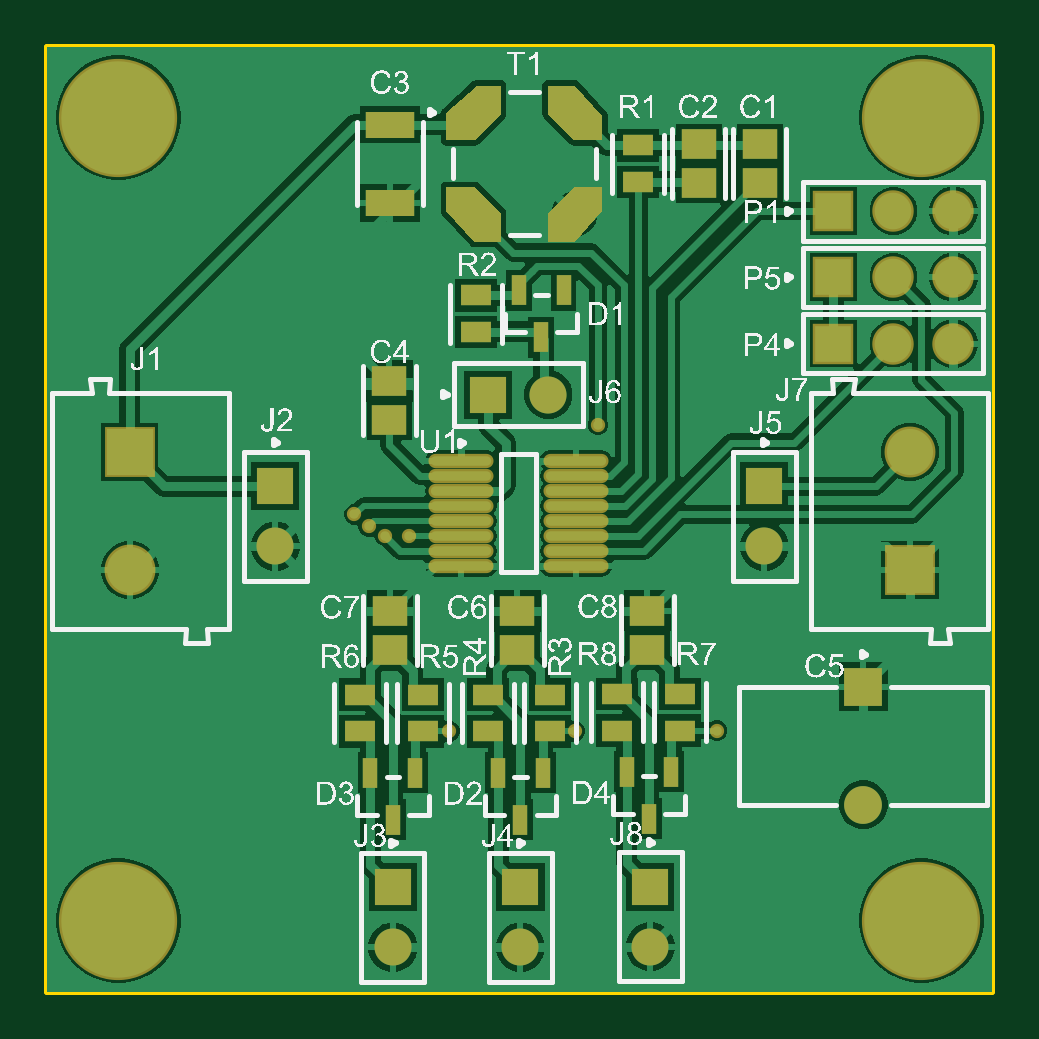
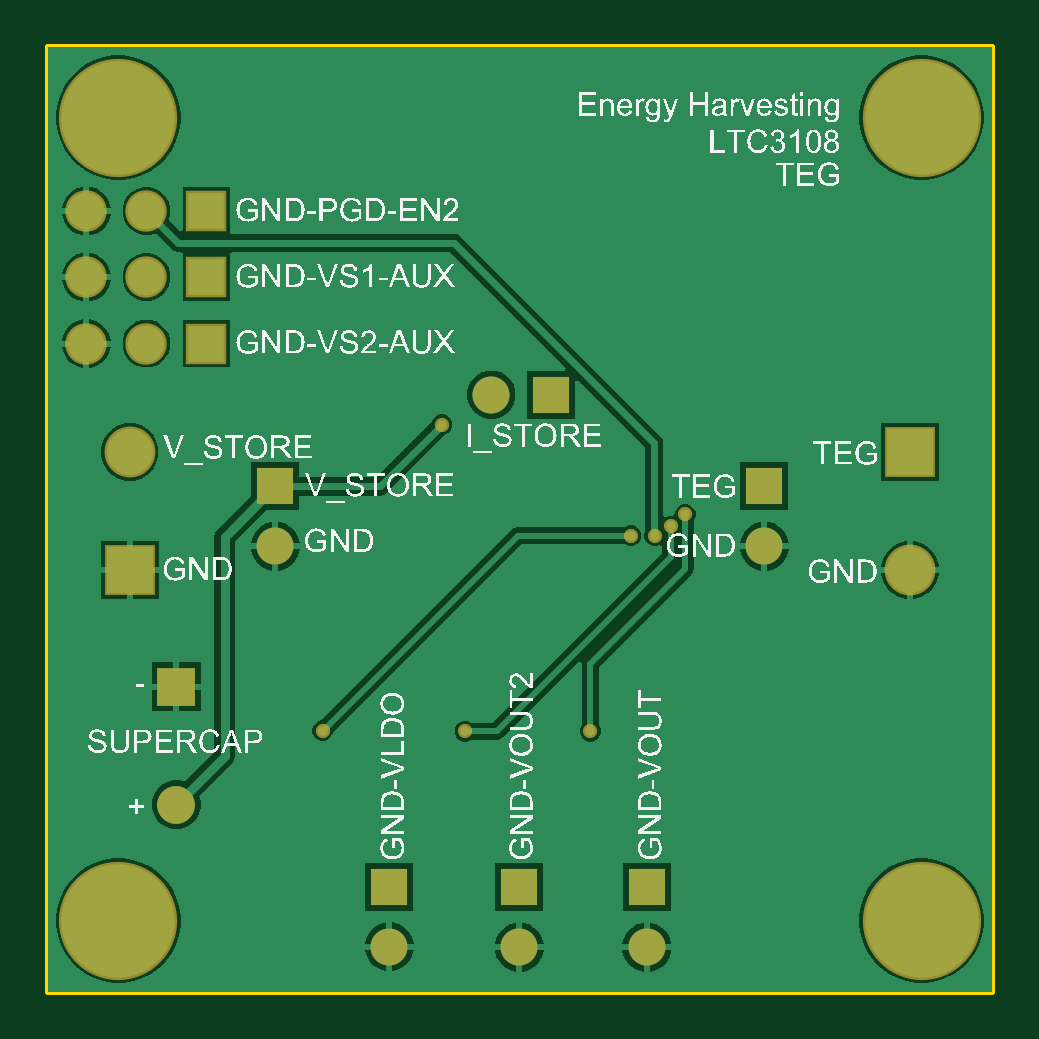
Circuit board: 8 layer files. Board 40.0 x 40.0 mm.
- bottom_copper: Board_2.GBL (16760 bytes)
- bottom_silk: Board_2.GBO (253672 bytes)
- bottom_mask: Board_2.GBS (1372 bytes)
- outline: Board_2.GKO (271 bytes)
- outline: Board_2.GM1 (381 bytes)
- top_copper: Board_2.GTL (33021 bytes)
- top_silk: Board_2.GTO (169372 bytes)
- top_mask: Board_2.GTS (3173 bytes)

=== bottom_copper: Board_2.GBL (16760 bytes, source omitted) ===
=== bottom_silk: Board_2.GBO (253672 bytes, source omitted) ===
=== bottom_mask: Board_2.GBS ===
G04*
G04 #@! TF.GenerationSoftware,Altium Limited,Altium Designer,22.2.1 (43)*
G04*
G04 Layer_Color=16711935*
%FSLAX25Y25*%
%MOIN*%
G70*
G04*
G04 #@! TF.SameCoordinates,3B3E58CF-1C3C-4CAC-96B8-8F734E900E2C*
G04*
G04*
G04 #@! TF.FilePolarity,Negative*
G04*
G01*
G75*
%ADD18R,0.06902X0.06902*%
%ADD19C,0.06902*%
%ADD20C,0.08477*%
%ADD21R,0.08477X0.08477*%
%ADD22C,0.06181*%
%ADD23R,0.06181X0.06181*%
%ADD24R,0.06181X0.06181*%
%ADD25C,0.06299*%
%ADD26R,0.06299X0.06299*%
%ADD27C,0.19698*%
%ADD28C,0.02375*%
D18*
X131000Y108000D02*
D03*
Y119077D02*
D03*
Y130077D02*
D03*
D19*
X141000Y108000D02*
D03*
X151000D02*
D03*
X141000Y119077D02*
D03*
X151000D02*
D03*
X141000Y130077D02*
D03*
X151000D02*
D03*
D20*
X143772Y89929D02*
D03*
X13728Y70244D02*
D03*
D21*
X143772Y70244D02*
D03*
X13728Y89929D02*
D03*
D22*
X119500Y74211D02*
D03*
X83500Y99500D02*
D03*
X38000Y74211D02*
D03*
X100500Y7500D02*
D03*
X78847Y7386D02*
D03*
X57587D02*
D03*
D23*
X119500Y84211D02*
D03*
X38000D02*
D03*
X100500Y17500D02*
D03*
X78847Y17386D02*
D03*
X57587D02*
D03*
D24*
X73500Y99500D02*
D03*
D25*
X136000Y31157D02*
D03*
D26*
Y50842D02*
D03*
D27*
X145669Y11811D02*
D03*
X11811D02*
D03*
X145669Y145669D02*
D03*
X11811D02*
D03*
D28*
X91732Y94488D02*
D03*
X56299Y75984D02*
D03*
X53543Y77559D02*
D03*
X51181Y79528D02*
D03*
X60236Y75984D02*
D03*
X67014Y43392D02*
D03*
X87880D02*
D03*
X111612Y43506D02*
D03*
M02*

=== outline: Board_2.GKO ===
G04*
G04 #@! TF.GenerationSoftware,Altium Limited,Altium Designer,22.2.1 (43)*
G04*
G04 Layer_Color=16711935*
%FSLAX25Y25*%
%MOIN*%
G70*
G04*
G04 #@! TF.SameCoordinates,3B3E58CF-1C3C-4CAC-96B8-8F734E900E2C*
G04*
G04*
G04 #@! TF.FilePolarity,Positive*
G04*
G01*
G75*
M02*

=== outline: Board_2.GM1 ===
G04*
G04 #@! TF.GenerationSoftware,Altium Limited,Altium Designer,22.2.1 (43)*
G04*
G04 Layer_Color=16711935*
%FSLAX25Y25*%
%MOIN*%
G70*
G04*
G04 #@! TF.SameCoordinates,3B3E58CF-1C3C-4CAC-96B8-8F734E900E2C*
G04*
G04*
G04 #@! TF.FilePolarity,Positive*
G04*
G01*
G75*
%ADD32C,0.01000*%
D32*
X0Y0D02*
X157480D01*
X0Y157480D02*
X157480D01*
Y0D02*
Y157480D01*
X0Y0D02*
Y157480D01*
M02*

=== top_copper: Board_2.GTL (33021 bytes, source omitted) ===
=== top_silk: Board_2.GTO (169372 bytes, source omitted) ===
=== top_mask: Board_2.GTS ===
G04*
G04 #@! TF.GenerationSoftware,Altium Limited,Altium Designer,22.2.1 (43)*
G04*
G04 Layer_Color=8388736*
%FSLAX25Y25*%
%MOIN*%
G70*
G04*
G04 #@! TF.SameCoordinates,3B3E58CF-1C3C-4CAC-96B8-8F734E900E2C*
G04*
G04*
G04 #@! TF.FilePolarity,Negative*
G04*
G01*
G75*
%ADD12R,0.08071X0.04331*%
%ADD13R,0.05151X0.03567*%
%ADD14R,0.02402X0.04961*%
%ADD15R,0.05733X0.04940*%
%ADD16O,0.10839X0.02375*%
%ADD17C,0.05563*%
%ADD18R,0.06902X0.06902*%
%ADD19C,0.06902*%
%ADD20C,0.08477*%
%ADD21R,0.08477X0.08477*%
%ADD22C,0.06181*%
%ADD23R,0.06181X0.06181*%
%ADD24R,0.06181X0.06181*%
%ADD25C,0.06299*%
%ADD26R,0.06299X0.06299*%
%ADD27C,0.19698*%
%ADD28C,0.02375*%
G36*
X75563Y129732D02*
Y125008D01*
X71134D01*
X66508Y130126D01*
Y134063D01*
X71232D01*
X75563Y129732D01*
D02*
G37*
G36*
Y146268D02*
X71232Y141937D01*
X66508D01*
Y146366D01*
X71626Y150992D01*
X75563D01*
Y146268D01*
D02*
G37*
G36*
X92492Y130126D02*
X87866Y125008D01*
X83437D01*
Y129732D01*
X87768Y134063D01*
X92492D01*
Y130126D01*
D02*
G37*
G36*
Y145874D02*
Y141937D01*
X87768D01*
X83437Y146268D01*
Y150992D01*
X87866D01*
X92492Y145874D01*
D02*
G37*
D12*
X57087Y131504D02*
D03*
Y144496D02*
D03*
D13*
X83846Y43392D02*
D03*
Y49503D02*
D03*
X73397Y43392D02*
D03*
Y49503D02*
D03*
X71500Y116055D02*
D03*
Y109945D02*
D03*
X98500Y134945D02*
D03*
Y141055D02*
D03*
X95000Y43506D02*
D03*
Y49617D02*
D03*
X105450Y43506D02*
D03*
Y49617D02*
D03*
X62647Y43392D02*
D03*
Y49503D02*
D03*
X52137Y43392D02*
D03*
Y49503D02*
D03*
D14*
X82308Y109083D02*
D03*
X78568Y116917D02*
D03*
X86048D02*
D03*
X100260Y28793D02*
D03*
X96520Y36628D02*
D03*
X104000D02*
D03*
X78847Y28679D02*
D03*
X75106Y36513D02*
D03*
X82587D02*
D03*
X57587Y28679D02*
D03*
X53847Y36513D02*
D03*
X61327D02*
D03*
D15*
X108560Y134749D02*
D03*
Y141251D02*
D03*
X118731Y134749D02*
D03*
Y141251D02*
D03*
X57000Y101751D02*
D03*
Y95249D02*
D03*
X100000Y63500D02*
D03*
Y56998D02*
D03*
X78347Y63386D02*
D03*
Y56884D02*
D03*
X57087Y63386D02*
D03*
Y56884D02*
D03*
D16*
X88077Y70948D02*
D03*
Y73448D02*
D03*
Y75948D02*
D03*
Y78448D02*
D03*
Y80948D02*
D03*
Y83448D02*
D03*
Y85948D02*
D03*
Y88448D02*
D03*
X68983Y70948D02*
D03*
Y73448D02*
D03*
Y75948D02*
D03*
Y78448D02*
D03*
Y80948D02*
D03*
Y83448D02*
D03*
Y85948D02*
D03*
Y88448D02*
D03*
D17*
X71141Y129609D02*
D03*
X87859D02*
D03*
Y146391D02*
D03*
X71109Y146359D02*
D03*
D18*
X131000Y108000D02*
D03*
Y119077D02*
D03*
Y130077D02*
D03*
D19*
X141000Y108000D02*
D03*
X151000D02*
D03*
X141000Y119077D02*
D03*
X151000D02*
D03*
X141000Y130077D02*
D03*
X151000D02*
D03*
D20*
X143772Y89929D02*
D03*
X13728Y70244D02*
D03*
D21*
X143772Y70244D02*
D03*
X13728Y89929D02*
D03*
D22*
X119500Y74211D02*
D03*
X83500Y99500D02*
D03*
X38000Y74211D02*
D03*
X100500Y7500D02*
D03*
X78847Y7386D02*
D03*
X57587D02*
D03*
D23*
X119500Y84211D02*
D03*
X38000D02*
D03*
X100500Y17500D02*
D03*
X78847Y17386D02*
D03*
X57587D02*
D03*
D24*
X73500Y99500D02*
D03*
D25*
X136000Y31157D02*
D03*
D26*
Y50842D02*
D03*
D27*
X145669Y11811D02*
D03*
X11811D02*
D03*
X145669Y145669D02*
D03*
X11811D02*
D03*
D28*
X91732Y94488D02*
D03*
X56299Y75984D02*
D03*
X53543Y77559D02*
D03*
X51181Y79528D02*
D03*
X60236Y75984D02*
D03*
X67014Y43392D02*
D03*
X87880D02*
D03*
X111612Y43506D02*
D03*
M02*

